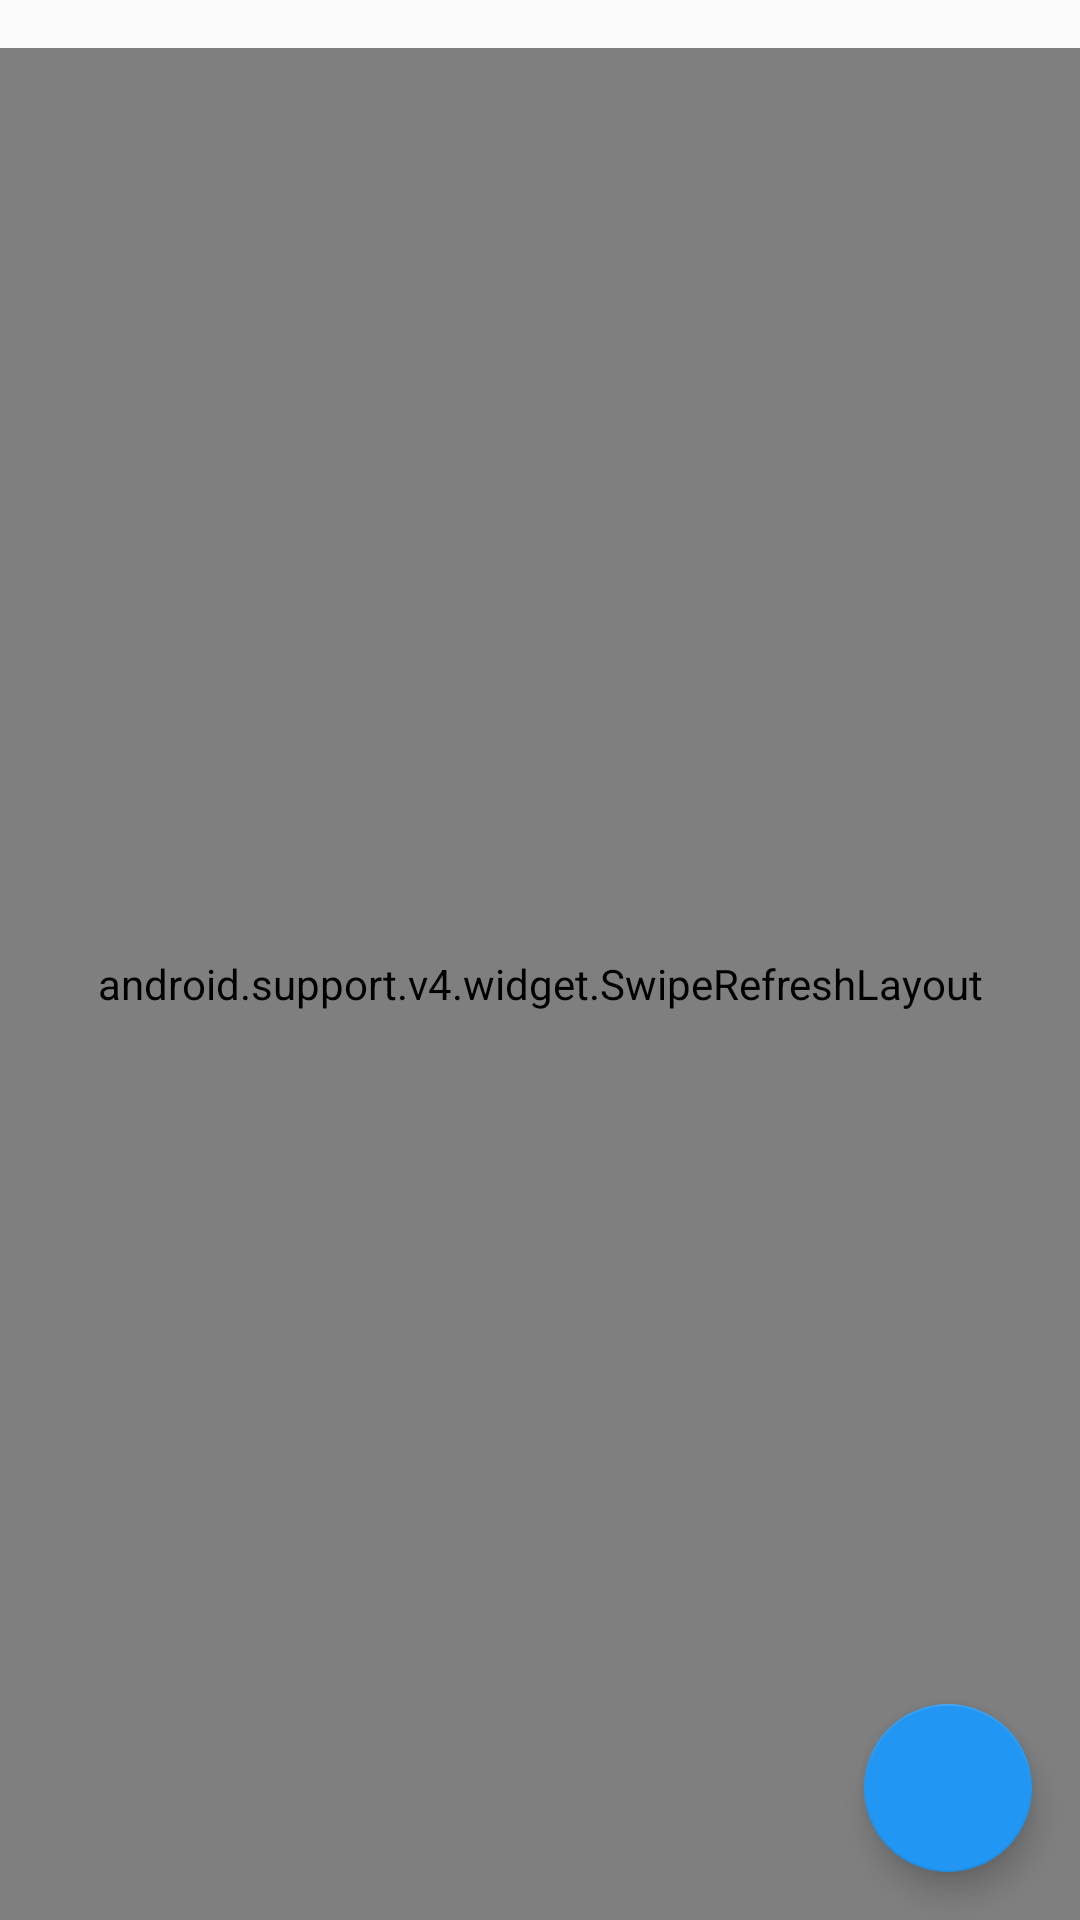

Produce the Android XML layout that renders to this screen, including the resource entries it uses.
<!-- AndroidManifest.xml: application theme AppTheme -->
<!-- res/layout/fragment_plr_list.xml -->
<RelativeLayout xmlns:android="http://schemas.android.com/apk/res/android"
    xmlns:app="http://schemas.android.com/apk/res-auto"
    xmlns:tools="http://schemas.android.com/tools"
    android:layout_width="match_parent"
    android:layout_height="match_parent">

    <android.support.v4.widget.SwipeRefreshLayout
        android:id="@+id/swiperefresh"
        android:layout_width="match_parent"
        android:layout_height="match_parent"
        android:layout_marginTop="@dimen/activity_vertical_margin"
        tools:context="com.duarte.victor.plr.view.PlrListFragment">

        <android.support.v7.widget.RecyclerView
            android:id="@+id/recycler_plr_list"
            android:layout_width="match_parent"
            android:layout_height="match_parent" />

    </android.support.v4.widget.SwipeRefreshLayout>

    <android.support.design.widget.FloatingActionButton
        android:id="@+id/fab_new"
        android:layout_width="wrap_content"
        android:layout_height="wrap_content"
        android:layout_alignParentBottom="true"
        android:layout_alignParentRight="true"
        android:layout_marginBottom="@dimen/activity_vertical_margin"
        android:layout_marginRight="@dimen/activity_horizontal_margin"
        android:clickable="true"
        android:src="@drawable/ic_create_white_24dp"
        app:backgroundTint="@color/colorPrimary" />
</RelativeLayout>
<!-- resources referenced by this layout -->
<resources>
  <color name="colorPrimary">#2196F3</color>
  <dimen name="activity_horizontal_margin">16dp</dimen>
  <dimen name="activity_vertical_margin">16dp</dimen>
  <style name="AppTheme" parent="Theme.AppCompat.Light.DarkActionBar">
          
          <item name="colorPrimary">@color/colorPrimary</item>
          <item name="colorPrimaryDark">@color/colorPrimaryDark</item>
          <item name="colorAccent">@color/colorAccent</item>
          <item name="android:homeAsUpIndicator">@drawable/ic_arrow_back_black_24dp</item>
      </style>
  <color name="colorPrimaryDark">#1A78C2</color>
  <color name="colorAccent">#FF4081</color>
</resources>
